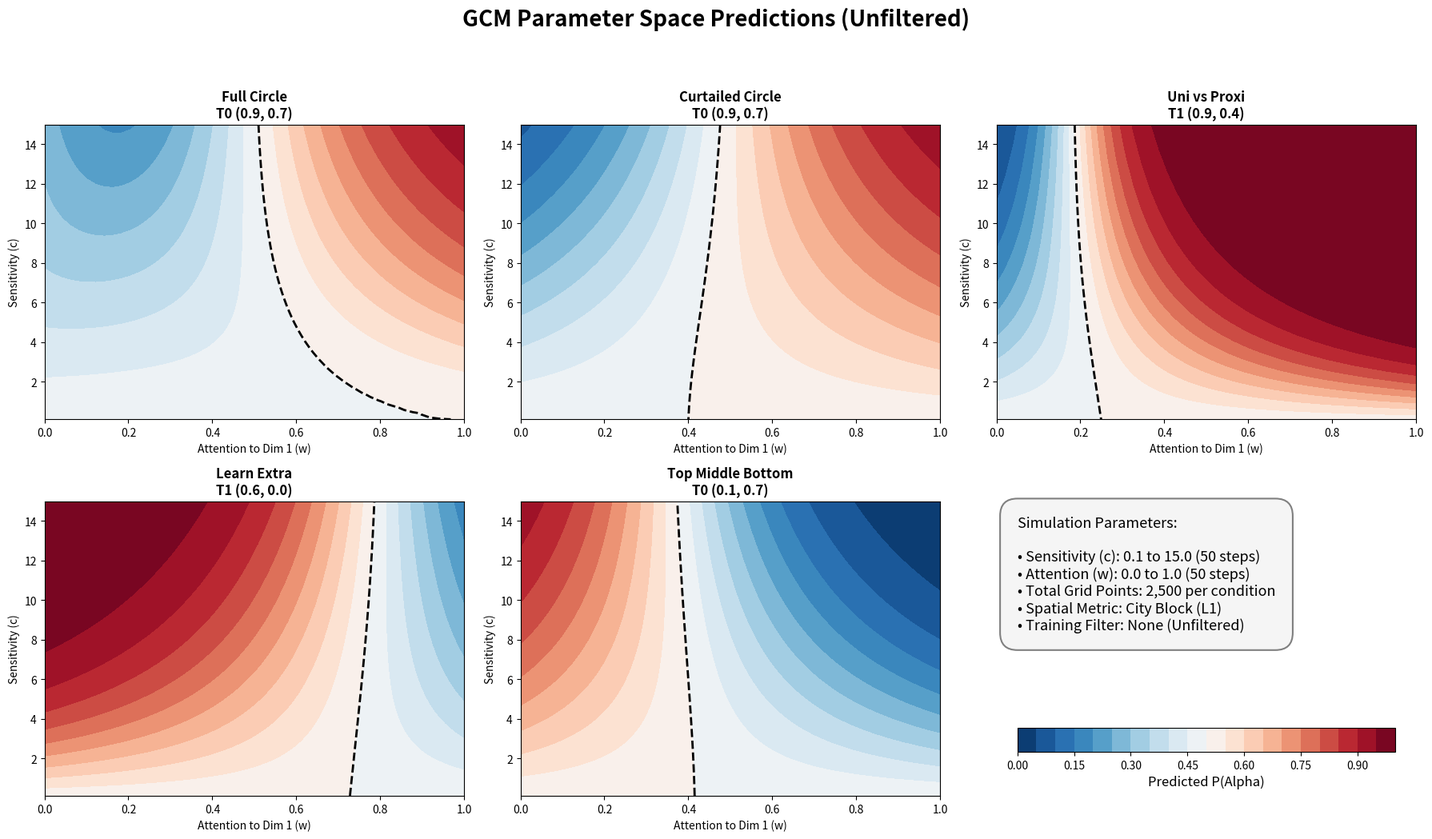
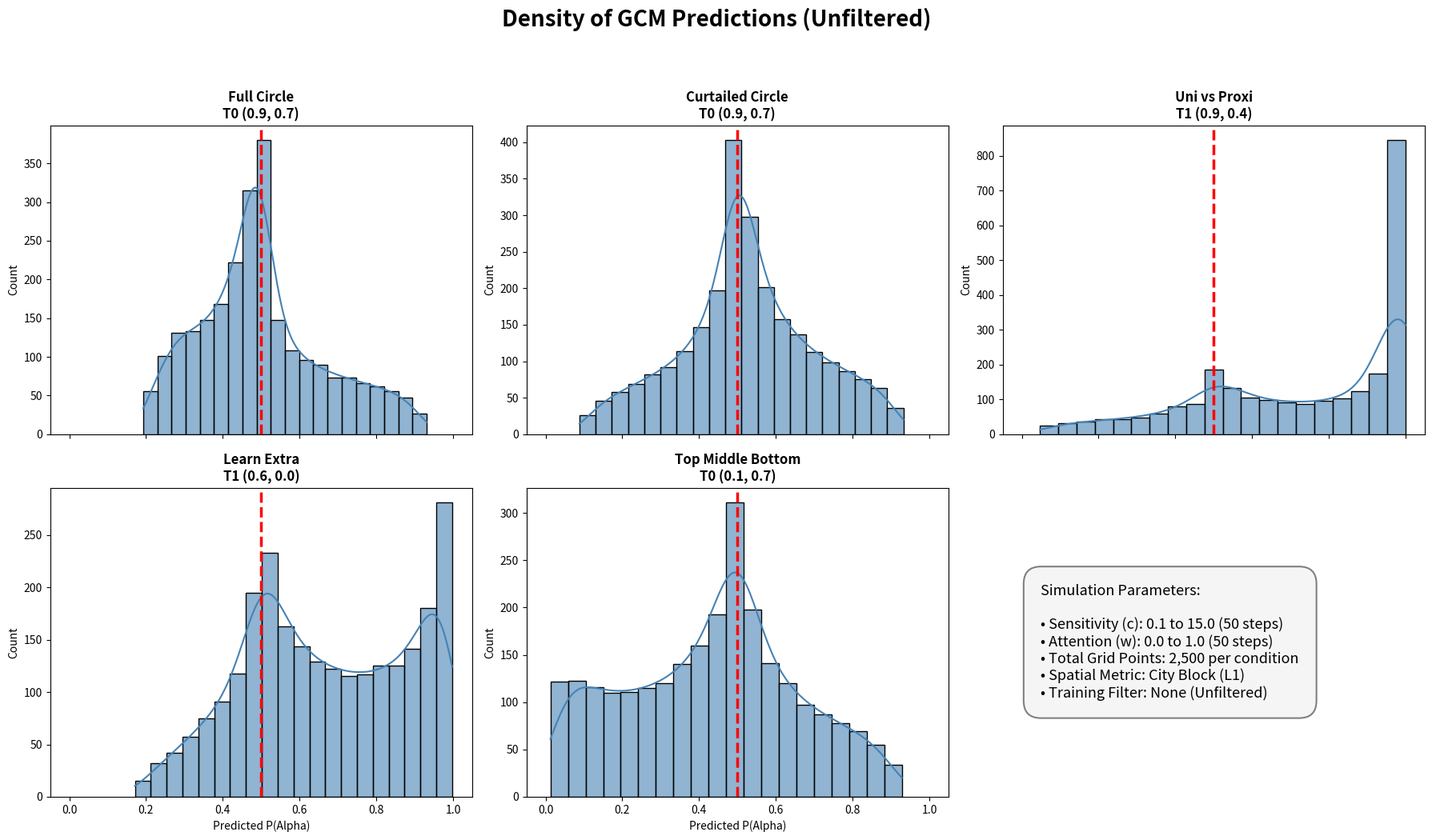
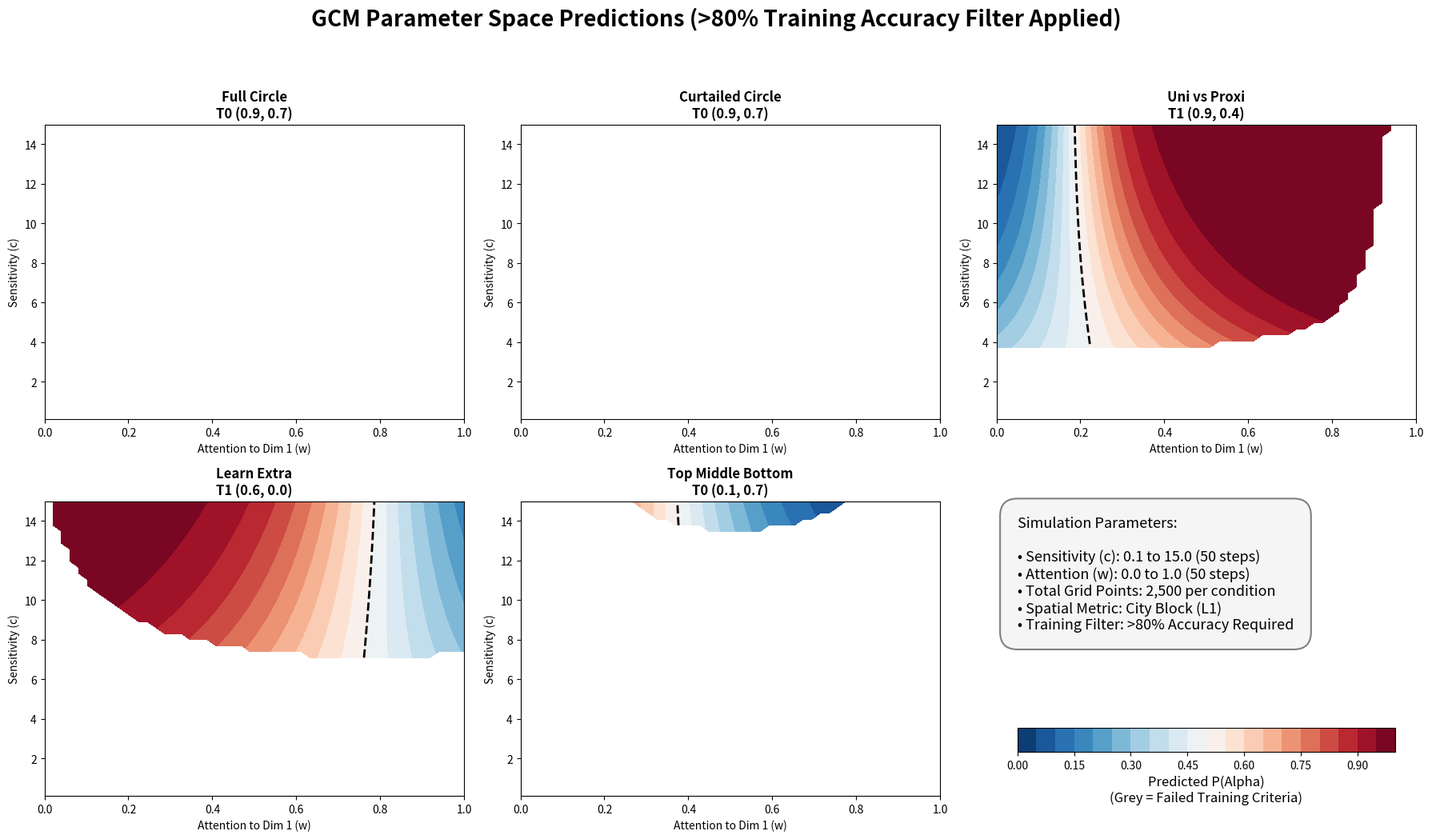
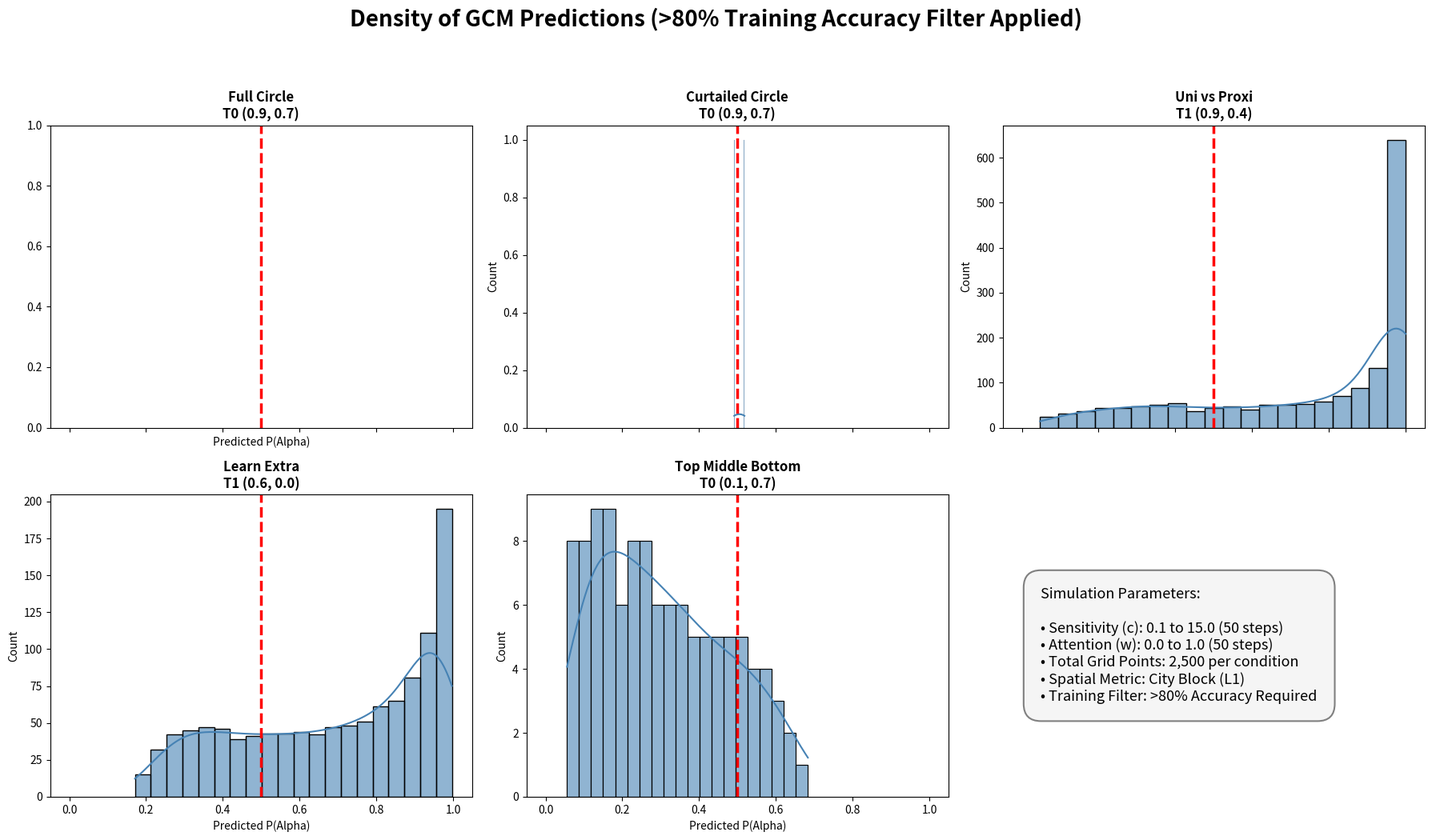

The script that saved these images, in order:
import os
import numpy as np
import pandas as pd
import matplotlib.pyplot as plt
import seaborn as sns

# ==========================================
# 0. SETUP DIRECTORY
# ==========================================
out_dir = "gcm_sim_img"
os.makedirs(out_dir, exist_ok=True)

# ==========================================
# 1. DEFINE CATEGORY COORDINATES
# ==========================================
full_circle_A = np.array([[.3,.1], [.3,.9], [.7,.1], [.7,.9], [.9,.3], [.9,.5], [.1,.5], [.1,.7]])
full_circle_B = np.array([[.3,.3], [.5,.3], [.7,.3], [.3,.5], [.3,.7], [.7,.5], [.7,.7], [.5,.7]])

curtailed_circle_A = np.array([[.7,.1], [.7,.9], [.9,.3], [.9,.5]])
curtailed_circle_B = np.array([[.5,.3], [.7,.3], [.7,.5], [.7,.7]])

uniVproxi_A = np.array([[.9,1], [0,.8], [.9,.6]])
uniVproxi_B = np.array([[0,.4], [0,.2], [0,0]])

learn_extra_A = np.array([[.2,0],[.2,.1],[.2,.2],[.2,.3],[.2,.4],[.2,.5],[.45,0],[.45,.1],[.45,.2],[.45,.3],[.45,.4],[.45,.5]])
learn_extra_B = np.array([[.55,.4],[.55,.5],[.55,.6],[.55,.7],[.55,.8],[.55,.9],[.8,.4],[.8,.5],[.8,.6],[.8,.7],[.8,.8],[.8,.9]])

tmb_A = np.array([[0.4, 0.7], [0.5, 0.7], [0.9, 0.7], [0.5, 0.45], [0.7, 0.55], [0.9, 0.45]])
tmb_B = np.array([[0.1, 0.55], [0.2, 0.45], [0.6, 0.55], [0.35, 0.3], [0.5, 0.3], [0.6, 0.3]])

# ==========================================
# 2. DEFINE THE GCM FUNCTIONS
# ==========================================
def gcm_predict_alpha(test_pt, catA, catB, c, w):
    dist_A = w * np.abs(catA[:, 0] - test_pt[0]) + (1 - w) * np.abs(catA[:, 1] - test_pt[1])
    dist_B = w * np.abs(catB[:, 0] - test_pt[0]) + (1 - w) * np.abs(catB[:, 1] - test_pt[1])
    
    sim_A = np.sum(np.exp(-c * dist_A))
    sim_B = np.sum(np.exp(-c * dist_B))
    
    if sim_A == 0 and sim_B == 0: return 0.5
    return sim_A / (sim_A + sim_B)

def gcm_training_accuracy(catA, catB, c, w):
    accs = []
    for a in catA: accs.append(gcm_predict_alpha(a, catA, catB, c, w))
    for b in catB: accs.append(1 - gcm_predict_alpha(b, catA, catB, c, w))
    return np.mean(accs)

# ==========================================
# 3. MAIN PLOTTING FUNCTION
# ==========================================
def run_gcm_simulations(apply_filter=True):
    w_vals = np.linspace(0.0, 1.0, 50)
    c_vals = np.linspace(0.1, 15.0, 50)
    W, C = np.meshgrid(w_vals, c_vals)

    conditions = [
        {"name": "Full Circle", "A": full_circle_A, "B": full_circle_B, "test": np.array([0.9, 0.7]), "desc": "T0 (0.9, 0.7)"},
        {"name": "Curtailed Circle", "A": curtailed_circle_A, "B": curtailed_circle_B, "test": np.array([0.9, 0.7]), "desc": "T0 (0.9, 0.7)"},
        {"name": "Uni vs Proxi", "A": uniVproxi_A, "B": uniVproxi_B, "test": np.array([0.9, 0.4]), "desc": "T1 (0.9, 0.4)"},
        {"name": "Learn Extra", "A": learn_extra_A, "B": learn_extra_B, "test": np.array([0.6, 0.0]), "desc": "T1 (0.6, 0.0)"},
        {"name": "Top Middle Bottom", "A": tmb_A, "B": tmb_B, "test": np.array([0.1, 0.7]), "desc": "T0 (0.1, 0.7)"}
    ]

    filter_status = ">80% Accuracy Required" if apply_filter else "None (Unfiltered)"
    info_text = (
        "Simulation Parameters:\n\n"
        "• Sensitivity (c): 0.1 to 15.0 (50 steps)\n"
        "• Attention (w): 0.0 to 1.0 (50 steps)\n"
        "• Total Grid Points: 2,500 per condition\n"
        "• Spatial Metric: City Block (L1)\n"
        f"• Training Filter: {filter_status}"
    )

    # ------------------ HEATMAPS ------------------
    fig_h, axes_h = plt.subplots(2, 3, figsize=(18, 11))
    axes_h = axes_h.flatten()
    cmap = plt.cm.RdBu_r
    cmap.set_bad(color='lightgrey') 

    hist_data = []

    for idx, cond in enumerate(conditions):
        ax = axes_h[idx]
        Z = np.zeros_like(W)
        
        for i in range(W.shape[0]):
            for j in range(W.shape[1]):
                if apply_filter:
                    train_acc = gcm_training_accuracy(cond["A"], cond["B"], C[i, j], W[i, j])
                    is_valid = train_acc >= 0.80
                else:
                    is_valid = True
                
                if is_valid:
                    p_alpha = gcm_predict_alpha(cond["test"], cond["A"], cond["B"], C[i, j], W[i, j])
                    Z[i, j] = p_alpha
                    hist_data.append({"Condition": cond["name"], "Desc": cond["desc"], "P_Alpha": p_alpha})
                else:
                    Z[i, j] = np.nan 
                    
        contour = ax.contourf(W, C, Z, levels=np.linspace(0, 1, 21), cmap=cmap)
        
        if np.nanmin(Z) <= 0.5 <= np.nanmax(Z):
            ax.contour(W, C, Z, levels=[0.5], colors='black', linestyles='dashed', linewidths=2)
            
        ax.set_title(f'{cond["name"]}\n{cond["desc"]}', fontweight='bold')
        ax.set_xlabel('Attention to Dim 1 (w)')
        ax.set_ylabel('Sensitivity (c)')

    # Style the 6th subplot (Info Box + Colorbar)
    info_ax_h = axes_h[-1]
    info_ax_h.axis('off')
    
    # Place text box at the top of the 6th cell
    info_ax_h.text(0.05, 0.95, info_text, fontsize=13, va='top', ha='left',
                   bbox=dict(boxstyle="round,pad=1.2", fc="whitesmoke", ec="gray", lw=1.5))

    # Place horizontal colorbar at the bottom of the 6th cell
    cbar_ax = info_ax_h.inset_axes([0.05, 0.15, 0.9, 0.08])
    cbar = fig_h.colorbar(contour, cax=cbar_ax, orientation='horizontal')
    cbar.set_label('Predicted P(Alpha)\n(Grey = Failed Training Criteria)' if apply_filter else 'Predicted P(Alpha)', fontsize=12)

    filter_title = "(>80% Training Accuracy Filter Applied)" if apply_filter else "(Unfiltered)"
    fig_h.suptitle(f'GCM Parameter Space Predictions {filter_title}', fontsize=20, fontweight='bold')
    
    fig_h.tight_layout(rect=[0, 0.03, 1, 0.94])
    file_name_h = f'gcm_heatmaps_{"filtered" if apply_filter else "unfiltered"}.png'
    plt.savefig(os.path.join(out_dir, file_name_h), dpi=300)
    plt.close(fig_h) 

    # ------------------ HISTOGRAMS ------------------
    df_hist = pd.DataFrame(hist_data)
    fig_d, axes_d = plt.subplots(2, 3, figsize=(18, 11), sharex=True)
    axes_d = axes_d.flatten()

    for idx, cond in enumerate(conditions):
        ax = axes_d[idx]
        data = df_hist[df_hist["Condition"] == cond["name"]]
        
        if not data.empty:
            sns.histplot(data=data, x="P_Alpha", bins=20, kde=True, ax=ax, 
                         color="steelblue", edgecolor="black", alpha=0.6)
        
        ax.axvline(0.5, color='red', linestyle='--', linewidth=2.5)
        ax.set_title(f'{cond["name"]}\n{cond["desc"]}', fontweight='bold')
        ax.set_xlabel('Predicted P(Alpha)')
        ax.set_xlim(-0.05, 1.05)

    # Style the 6th subplot (Info Box centered, no colorbar needed)
    info_ax_d = axes_d[-1]
    info_ax_d.axis('off')
    info_ax_d.text(0.05, 0.5, info_text, fontsize=13, va='center', ha='left',
                   bbox=dict(boxstyle="round,pad=1.2", fc="whitesmoke", ec="gray", lw=1.5))

    fig_d.suptitle(f'Density of GCM Predictions {filter_title}', fontsize=20, fontweight='bold')
    
    fig_d.tight_layout(rect=[0, 0.03, 1, 0.94])
    file_name_d = f'gcm_histograms_{"filtered" if apply_filter else "unfiltered"}.png'
    plt.savefig(os.path.join(out_dir, file_name_d), dpi=300)
    plt.show()

# Run both!
run_gcm_simulations(apply_filter=False)
run_gcm_simulations(apply_filter=True)
